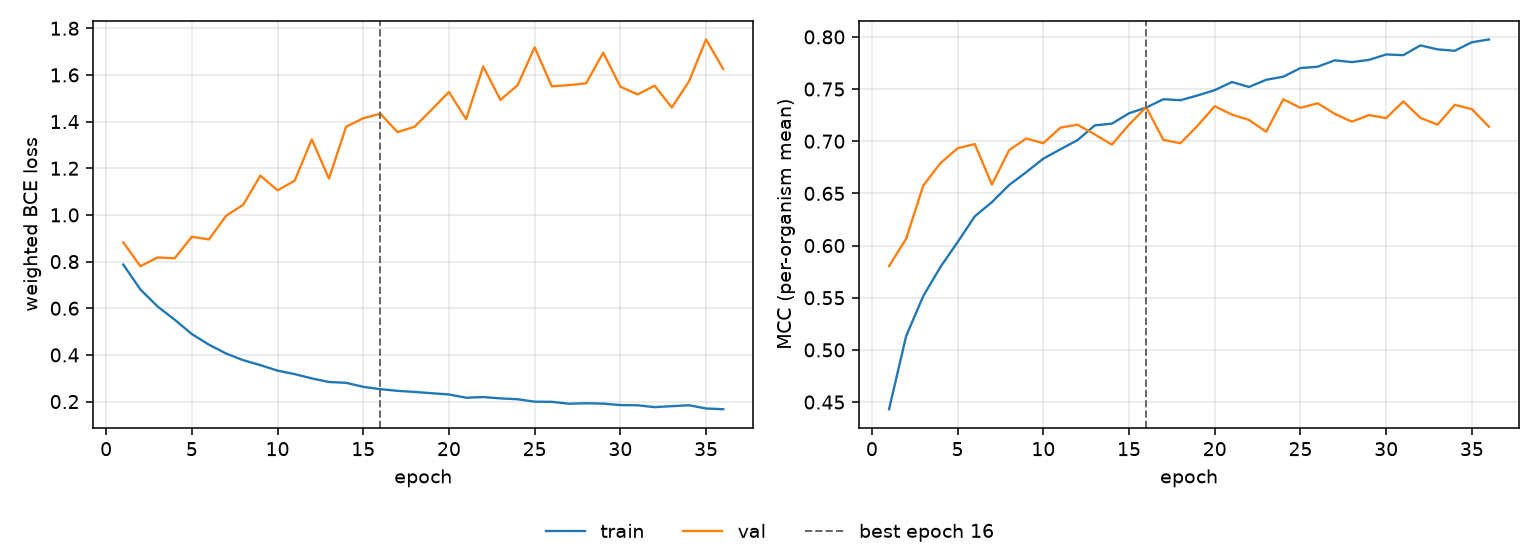

Values plotted in this chart, from the file beside it:
epoch, tr_loss, vl_loss, tr_mcc, vl_mcc, is_best
1, 0.7872, 0.8826, 0.4432, 0.5803, False
2, 0.6805, 0.7799, 0.5135, 0.6067, False
3, 0.6078, 0.8178, 0.5517, 0.6577, False
4, 0.551, 0.8142, 0.5796, 0.6791, False
5, 0.4894, 0.9063, 0.6033, 0.6933, False
6, 0.4438, 0.895, 0.628, 0.6972, False
7, 0.4059, 0.9963, 0.6417, 0.6585, False
8, 0.3773, 1.044, 0.6579, 0.6913, False
9, 0.3562, 1.168, 0.6704, 0.7026, False
10, 0.3326, 1.105, 0.6833, 0.6981, False
11, 0.3176, 1.147, 0.6923, 0.7131, False
12, 0.2993, 1.324, 0.7011, 0.7158, False
13, 0.2839, 1.155, 0.7152, 0.7065, False
14, 0.2804, 1.378, 0.7168, 0.6968, False
15, 0.2632, 1.414, 0.7268, 0.7159, False
16, 0.253, 1.434, 0.7322, 0.7326, True
17, 0.246, 1.355, 0.7403, 0.7013, False
18, 0.2413, 1.378, 0.7393, 0.6981, False
19, 0.2357, 1.452, 0.7439, 0.7149, False
20, 0.2305, 1.527, 0.749, 0.7335, False
21, 0.2164, 1.41, 0.7567, 0.7255, False
22, 0.2193, 1.637, 0.752, 0.7204, False
23, 0.2136, 1.493, 0.7589, 0.7091, False
24, 0.21, 1.555, 0.7619, 0.7402, False
25, 0.1995, 1.718, 0.7701, 0.732, False
26, 0.1989, 1.551, 0.7714, 0.7364, False
27, 0.1907, 1.556, 0.7776, 0.7263, False
28, 0.1927, 1.564, 0.7758, 0.7187, False
29, 0.1911, 1.695, 0.778, 0.7251, False
30, 0.1849, 1.55, 0.7832, 0.7221, False
31, 0.1841, 1.516, 0.7825, 0.7382, False
32, 0.1761, 1.554, 0.7919, 0.7223, False
33, 0.1802, 1.46, 0.788, 0.7159, False
34, 0.1842, 1.572, 0.7867, 0.7349, False
35, 0.1703, 1.752, 0.7949, 0.7307, False
36, 0.1673, 1.625, 0.7975, 0.7138, False
